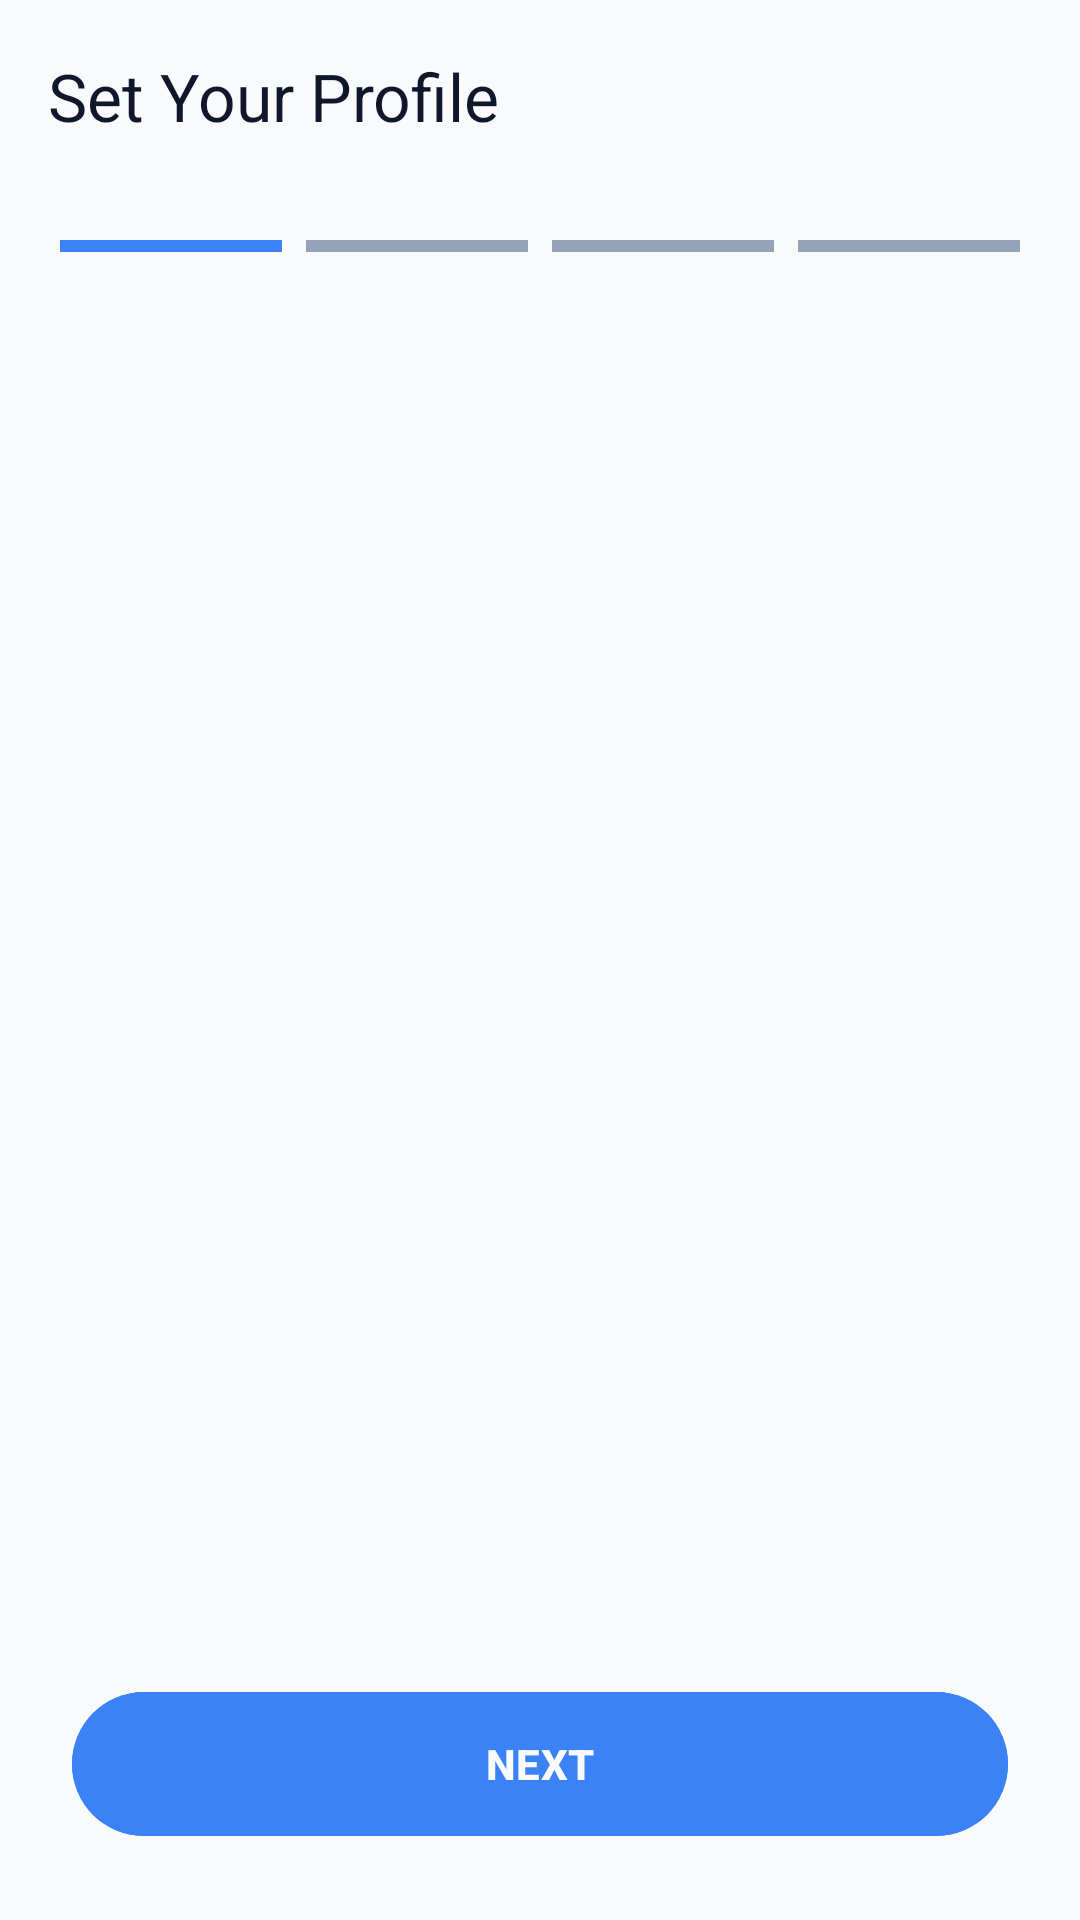

Reconstruct the res/layout file that produces this screen, plus the resources it refers to.
<!-- AndroidManifest.xml: application theme Theme.Tanghap -->
<!-- res/layout/activity_onboarding.xml -->
<?xml version="1.0" encoding="utf-8"?>
<LinearLayout xmlns:android="http://schemas.android.com/apk/res/android"
    xmlns:app="http://schemas.android.com/apk/res-auto"
    android:layout_width="match_parent"
    android:layout_height="match_parent"
    android:background="@color/bg_main"
    android:orientation="vertical">

    <com.google.android.material.appbar.AppBarLayout
        android:layout_width="match_parent"
        android:layout_height="wrap_content"
        android:background="@color/bg_main">
        <com.google.android.material.appbar.MaterialToolbar
            android:id="@+id/toolbar"
            android:layout_width="match_parent"
            android:layout_height="?attr/actionBarSize"
            app:title="Set Your Profile"
            app:titleTextColor="@color/text_high_emphasis" />
    </com.google.android.material.appbar.AppBarLayout>

    
    <LinearLayout
        android:id="@+id/stepIndicatorContainer"
        android:layout_width="match_parent"
        android:layout_height="wrap_content"
        android:gravity="center"
        android:orientation="horizontal"
        android:padding="16dp">
        
        <View android:id="@+id/step1" android:layout_width="0dp" android:layout_height="4dp" android:layout_weight="1" android:layout_marginHorizontal="4dp" android:background="@color/accent_teal"/>
        <View android:id="@+id/step2" android:layout_width="0dp" android:layout_height="4dp" android:layout_weight="1" android:layout_marginHorizontal="4dp" android:background="@color/text_low_emphasis"/>
        <View android:id="@+id/step3" android:layout_width="0dp" android:layout_height="4dp" android:layout_weight="1" android:layout_marginHorizontal="4dp" android:background="@color/text_low_emphasis"/>
        <View android:id="@+id/step4" android:layout_width="0dp" android:layout_height="4dp" android:layout_weight="1" android:layout_marginHorizontal="4dp" android:background="@color/text_low_emphasis"/>
    </LinearLayout>

    <androidx.viewpager2.widget.ViewPager2
        android:id="@+id/viewPager"
        android:layout_width="match_parent"
        android:layout_height="0dp"
        android:layout_weight="1" />

    <LinearLayout
        android:layout_width="match_parent"
        android:layout_height="wrap_content"
        android:orientation="vertical"
        android:padding="24dp">

        <com.google.android.material.button.MaterialButton
            android:id="@+id/btnNext"
            android:layout_width="match_parent"
            android:layout_height="56dp"
            android:text="NEXT"
            android:textStyle="bold"
            app:cornerRadius="28dp"
            android:backgroundTint="@color/accent_teal"
            android:textColor="@color/bg_main"/>

        <ProgressBar
            android:id="@+id/saveProgress"
            android:layout_width="24dp"
            android:layout_height="24dp"
            android:layout_gravity="center"
            android:layout_marginTop="-40dp"
            android:visibility="gone"/>
    </LinearLayout>
</LinearLayout>
<!-- resources referenced by this layout -->
<resources>
  <color name="accent_teal">#3B82F6</color>
  <color name="bg_main">#F8FAFC</color>
  <color name="text_high_emphasis">#0F172A</color>
  <color name="text_low_emphasis">#94A3B8</color>
  <style name="Theme.Tanghap" parent="Theme.Material3.DayNight.NoActionBar">
          
          <item name="colorPrimary">@color/accent_teal</item>
          <item name="colorOnPrimary">#FFFFFF</item>
          <item name="colorPrimaryContainer">@color/primary_light</item>
          <item name="colorOnPrimaryContainer">@color/accent_teal</item>
  
          <item name="android:windowBackground">@color/bg_main</item>
          <item name="android:statusBarColor">@color/bg_main</item>
          <item name="android:navigationBarColor">@color/bg_main</item>
          <item name="android:windowLightStatusBar">true</item>
  
          
          <item name="colorSurface">@color/surface_card</item>
          <item name="colorOnSurface">@color/text_high_emphasis</item>
          <item name="colorSurfaceVariant">@color/surface_glass</item>
          <item name="colorOnSurfaceVariant">@color/text_medium_emphasis</item>
  
          <item name="colorOutline">@color/divider</item>
  
          
          <item name="android:datePickerDialogTheme">@style/Theme.Tanghap.DatePickerDialog</item>
          <item name="android:dialogTheme">@style/Theme.Tanghap.Dialog</item>
          <item name="android:textColorPrimary">@color/text_high_emphasis</item>
          <item name="android:textColorSecondary">@color/text_medium_emphasis</item>
      </style>
  <color name="primary_light">#DBEAFE</color>
  <color name="surface_card">#FFFFFF</color>
  <color name="surface_glass">#E2E8F0</color>
  <color name="text_medium_emphasis">#475569</color>
  <color name="divider">#F1F5F9</color>
  <style name="Theme.Tanghap.DatePickerDialog" parent="ThemeOverlay.Material3.MaterialCalendar">
          <item name="android:windowBackground">@drawable/bg_glass_dialog</item>
          <item name="colorSurface">@color/surface_card</item>
          <item name="colorOnSurface">@color/text_high_emphasis</item>
          <item name="colorPrimary">@color/accent_teal</item>
          <item name="colorOnPrimary">#FFFFFF</item>
      </style>
  <style name="Theme.Tanghap.Dialog" parent="Theme.Material3.DayNight.Dialog">
          <item name="android:windowBackground">@android:color/transparent</item>
          <item name="colorSurface">@color/surface_card</item>
          <item name="colorOnSurface">@color/text_high_emphasis</item>
      </style>
  <!-- drawable bg_glass_dialog (drawable) -->
  <?xml version="1.0" encoding="utf-8"?>
  <shape xmlns:android="http://schemas.android.com/apk/res/android">
      
      <solid android:color="#FA0A1931" />
      <corners android:radius="28dp" />
      
      <stroke
          android:width="1.5dp"
          android:color="#4DFFFFFF" />
  </shape>
</resources>
